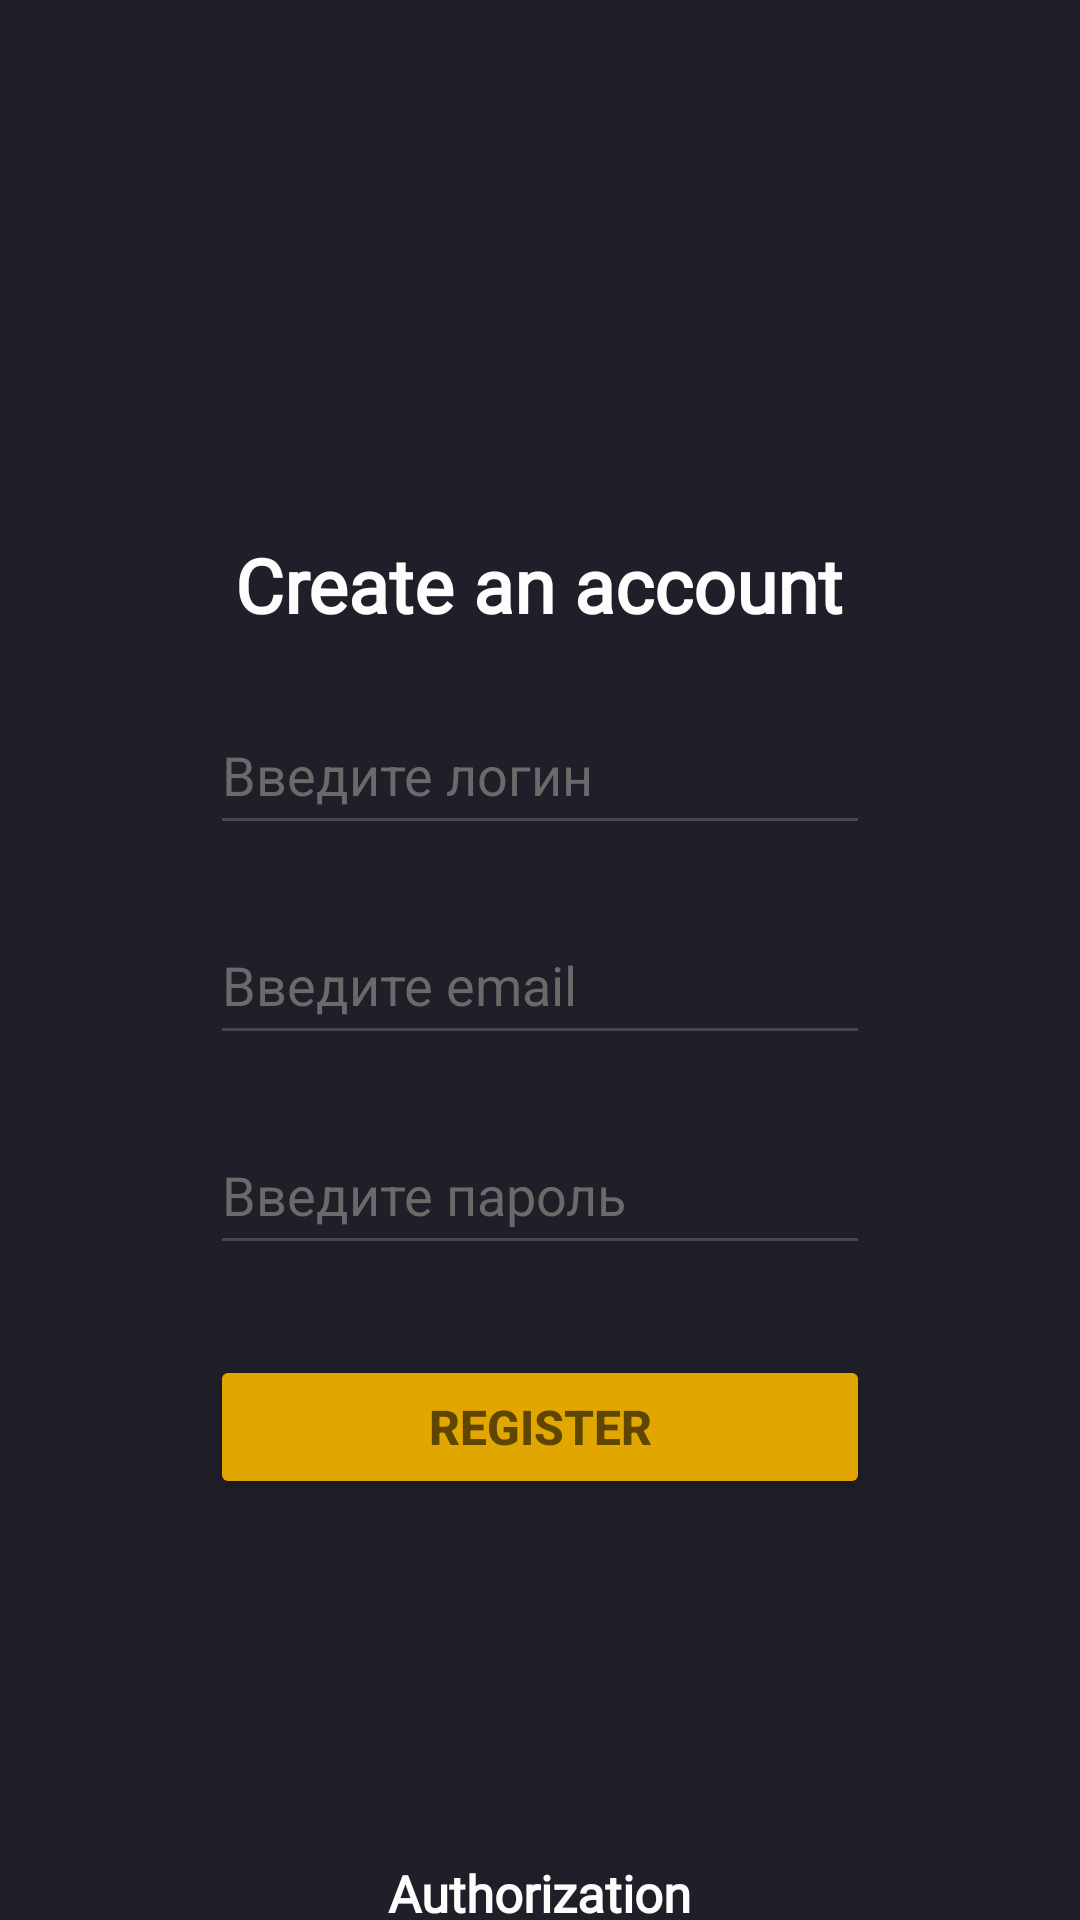

This screen was rendered from an Android layout file. Write that file and the resources it references.
<!-- AndroidManifest.xml: application theme Theme.DAROVA -->
<!-- res/layout/activity_main.xml -->
<?xml version="1.0" encoding="utf-8"?>
<LinearLayout xmlns:android="http://schemas.android.com/apk/res/android"
    xmlns:app="http://schemas.android.com/apk/res-auto"
    xmlns:tools="http://schemas.android.com/tools"
    android:id="@+id/main"
    android:layout_width="match_parent"
    android:layout_height="match_parent"
    android:orientation="vertical"
    android:background="#201E28"
    tools:context=".MainActivity">

    <TextView
        android:id="@+id/link_to_reg"
        android:layout_width="wrap_content"
        android:layout_height="wrap_content"
        android:fontFamily="@font/inter_bold"
        android:textColor="#fdfdfd"
        android:layout_gravity="center"
        android:layout_marginTop="178dp"
        android:textSize="25sp"
        android:textStyle="bold"
        android:text="Create an account"
        />

    <EditText
        android:id="@+id/user_login"
        android:layout_width="220dp"
        android:layout_height="50dp"
        android:ems="10"
        android:inputType="text"
        android:textColorHint="#6a6a6a"
        android:layout_marginTop="20dp"
        android:layout_gravity="center"
        android:textColor="#fdfdfd"
        android:hint="Введите логин" />

    <EditText
        android:id="@+id/user_email"
        android:layout_width="220dp"
        android:layout_height="50dp"
        android:ems="10"
        android:inputType="textEmailAddress"
        android:textColorHint="#6a6a6a"
        android:layout_marginTop="20dp"
        android:layout_gravity="center"
        android:textColor="#fdfdfd"
        android:hint="Введите email" />

    <EditText
        android:id="@+id/user_pass"
        android:layout_width="220dp"
        android:layout_height="50dp"
        android:ems="10"
        android:inputType="textPassword"
        android:textColorHint="#6a6a6a"
        android:layout_marginTop="20dp"
        android:layout_gravity="center"
        android:textColor="#fdfdfd"
        android:hint="Введите пароль" />

    <Button
        android:id="@+id/button_reg"
        android:layout_width="220dp"
        android:layout_height="wrap_content"
        android:text="Register"
        android:textStyle="bold"
        android:textSize="16sp"
        android:textColor="#5e4602"
        android:layout_gravity="center"
        android:backgroundTint="#e2a600"
        android:layout_marginTop="30dp"/>
    <TextView
        android:id="@+id/link_to_auth"
        android:layout_width="wrap_content"
        android:layout_height="wrap_content"
        android:fontFamily="@font/inter_bold"
        android:textColor="#fdfdfd"
        android:layout_gravity="center"
        android:layout_marginTop="120dp"
        android:textSize="17sp"
        android:textStyle="bold"
        android:text="Authorization"
        />
</LinearLayout>
<!-- resources referenced by this layout -->
<resources>
  <style name="Theme.DAROVA" parent="Base.Theme.DAROVA" />
  <style name="Base.Theme.DAROVA" parent="Theme.Material3.DayNight.NoActionBar">
          
          
      </style>
</resources>
